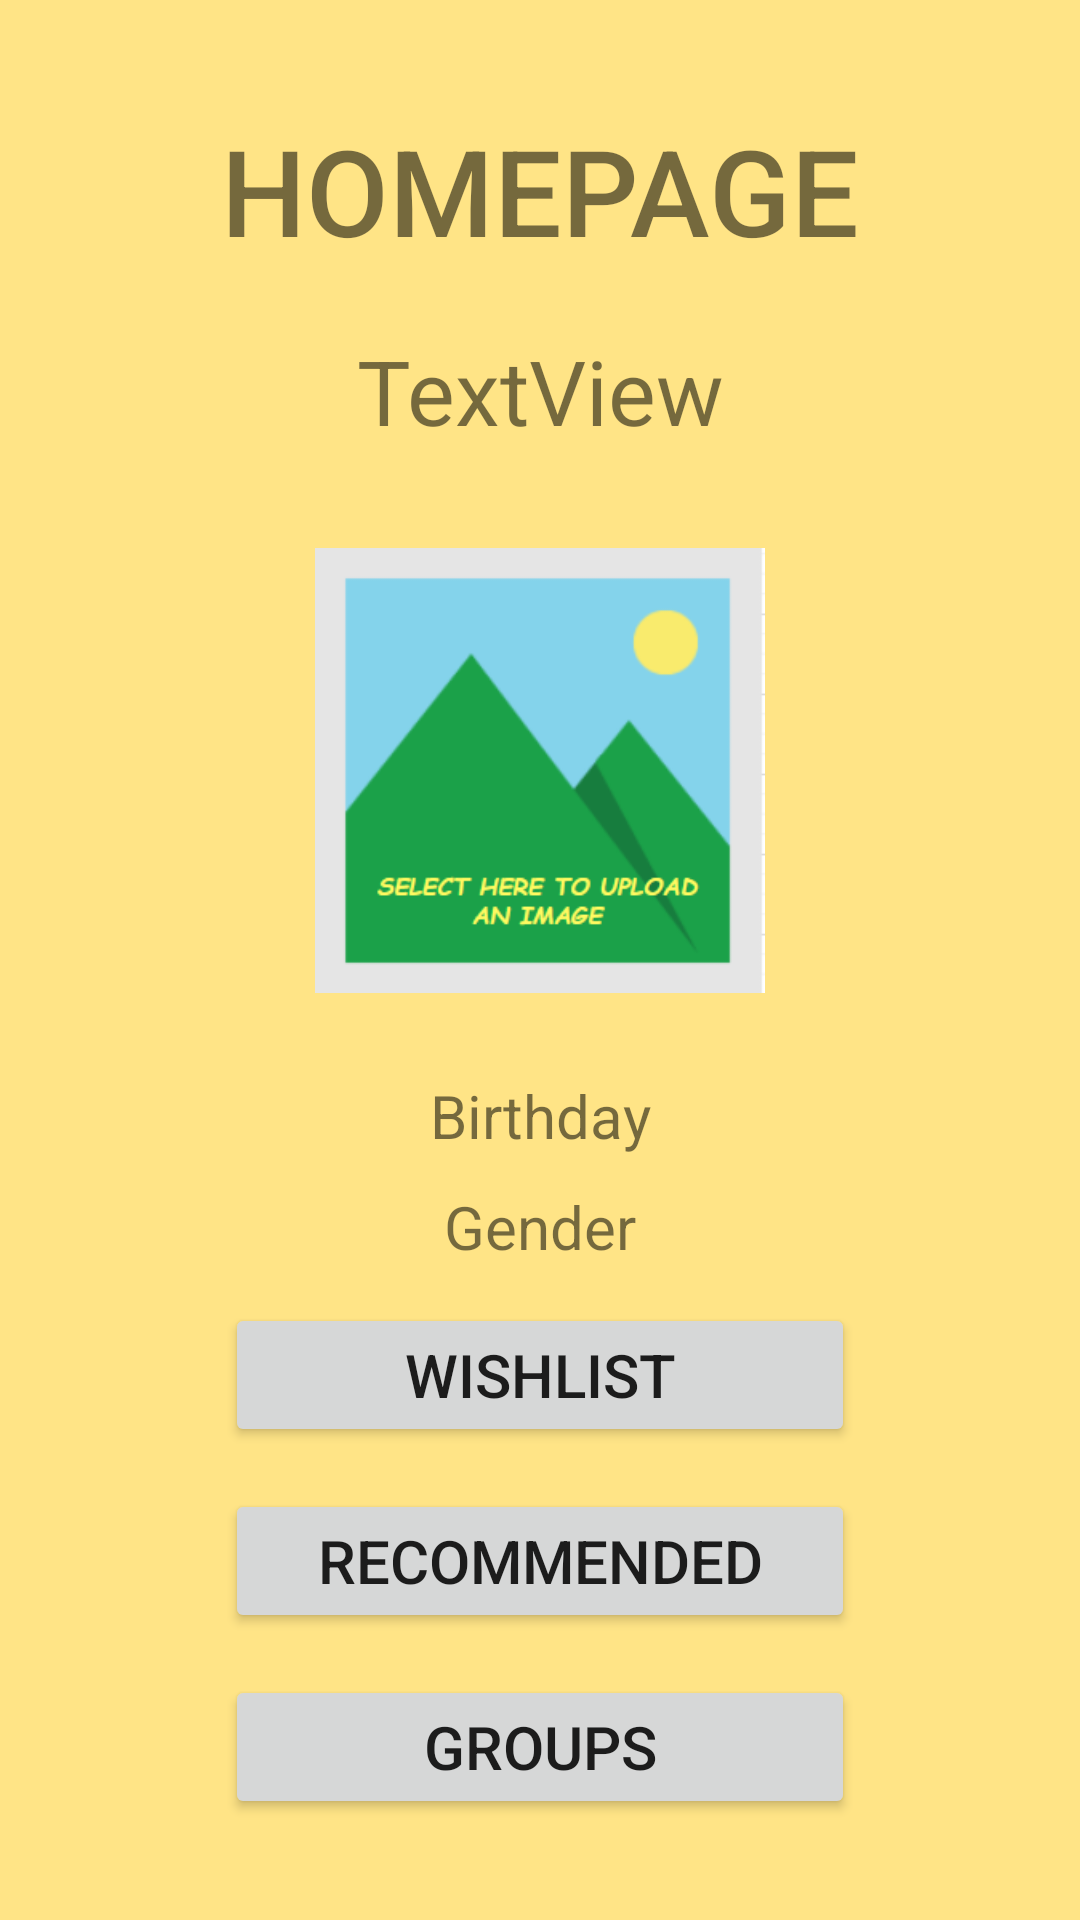

Here is an Android app screen rendered from its layout file. Give the layout XML and the strings, colors and styles it references.
<!-- AndroidManifest.xml: application theme Theme.GiftWith -->
<!-- res/layout/activity_home.xml -->
<?xml version="1.0" encoding="utf-8"?>
<androidx.constraintlayout.widget.ConstraintLayout xmlns:android="http://schemas.android.com/apk/res/android"
    xmlns:app="http://schemas.android.com/apk/res-auto"
    xmlns:tools="http://schemas.android.com/tools"
    android:layout_width="match_parent"
    android:layout_height="match_parent"
    tools:context=".HomeActivity"
    android:background="#97FFD233">

    <LinearLayout
        android:layout_width="match_parent"
        android:layout_height="match_parent"
        android:gravity="center"
        android:orientation="vertical"
        app:layout_constraintBottom_toBottomOf="parent"
        app:layout_constraintEnd_toEndOf="parent"
        app:layout_constraintStart_toStartOf="parent"
        app:layout_constraintTop_toTopOf="parent">


        <TextView
            android:id="@+id/textView5"
            android:layout_width="match_parent"
            android:layout_height="wrap_content"
            android:fontFamily="sans-serif-medium"
            android:gravity="center"
            android:text="HOMEPAGE"
            android:textSize="40sp"
            android:layout_margin="10dp"/>

        <TextView
            android:id="@+id/textUsername"
            android:layout_width="match_parent"
            android:layout_height="wrap_content"
            android:gravity="center"
            android:text="TextView"
            android:layout_margin="10dp"
            android:textSize="30sp" />

        <ImageView
            android:id="@+id/profilePhotoUser"
            android:layout_width="150dp"
            android:layout_height="153dp"
            android:layout_margin="20dp"
            app:srcCompat="@drawable/imageicon" />

        <LinearLayout
            android:id="@+id/homeProfileInfo"
            android:layout_width="match_parent"
            android:layout_height="wrap_content"
            android:gravity="center"
            android:orientation="vertical">

            <TextView
                android:id="@+id/titleBirthday"
                android:layout_width="match_parent"
                android:layout_height="wrap_content"
                android:layout_margin="5dp"
                android:gravity="center"
                android:text="Birthday"
                android:textSize="20dp" />/>

            <TextView
                android:id="@+id/titleGender"
                android:layout_width="match_parent"
                android:layout_height="wrap_content"
                android:layout_margin="5dp"
                android:gravity="center"
                android:text="Gender"
                android:textSize="20dp" />

        </LinearLayout>

        <Button
            android:id="@+id/buttonWishlist"
            android:layout_width="210dp"
            android:layout_height="wrap_content"
            android:layout_margin="7dp"
            android:onClick="showWishes"
            android:text="WISHLIST"
            android:textSize="20dp"
            tools:layout_editor_absoluteX="145dp"
            tools:layout_editor_absoluteY="360dp" />

        <Button
            android:id="@+id/buttonSuggestion"
            android:layout_width="210dp"
            android:layout_height="wrap_content"
            android:layout_margin="7dp"
            android:onClick="showRecommendations"
            android:text="RECOMMENDED"
            android:textSize="20dp"
            tools:layout_editor_absoluteX="145dp"
            tools:layout_editor_absoluteY="360dp" />

        <Button
            android:id="@+id/buttonGroups"
            android:layout_width="210dp"
            android:layout_height="wrap_content"
            android:layout_margin="7dp"
            android:onClick="showGroups"
            android:text="GROUPS"
            android:textSize="20dp"
            tools:layout_editor_absoluteX="145dp"
            tools:layout_editor_absoluteY="360dp" />

    </LinearLayout>

</androidx.constraintlayout.widget.ConstraintLayout>
<!-- resources referenced by this layout -->
<resources>
  <!-- drawable imageicon: png bitmap (drawable, 11873 bytes) -->
  <style name="Theme.GiftWith" parent="Theme.MaterialComponents.DayNight.DarkActionBar">
          
          <item name="colorPrimary">@color/purple_500</item>
          <item name="colorPrimaryVariant">@color/purple_700</item>
          <item name="colorOnPrimary">@color/white</item>
          
          <item name="colorSecondary">@color/teal_200</item>
          <item name="colorSecondaryVariant">@color/teal_700</item>
          <item name="colorOnSecondary">@color/black</item>
          
          <item name="android:statusBarColor" tools:targetApi="l">?attr/colorPrimaryVariant</item>
          
      </style>
  <!-- not gathered from this repository: default colours our renderer supplied (Android Studio template values) -->
  <color name="purple_500">#FF6200EE</color>
  <color name="purple_700">#FF3700B3</color>
  <color name="teal_200">#FF03DAC5</color>
  <color name="teal_700">#FF018786</color>
  <color name="black">#FF000000</color>
  <color name="white">#FFFFFFFF</color>
</resources>
